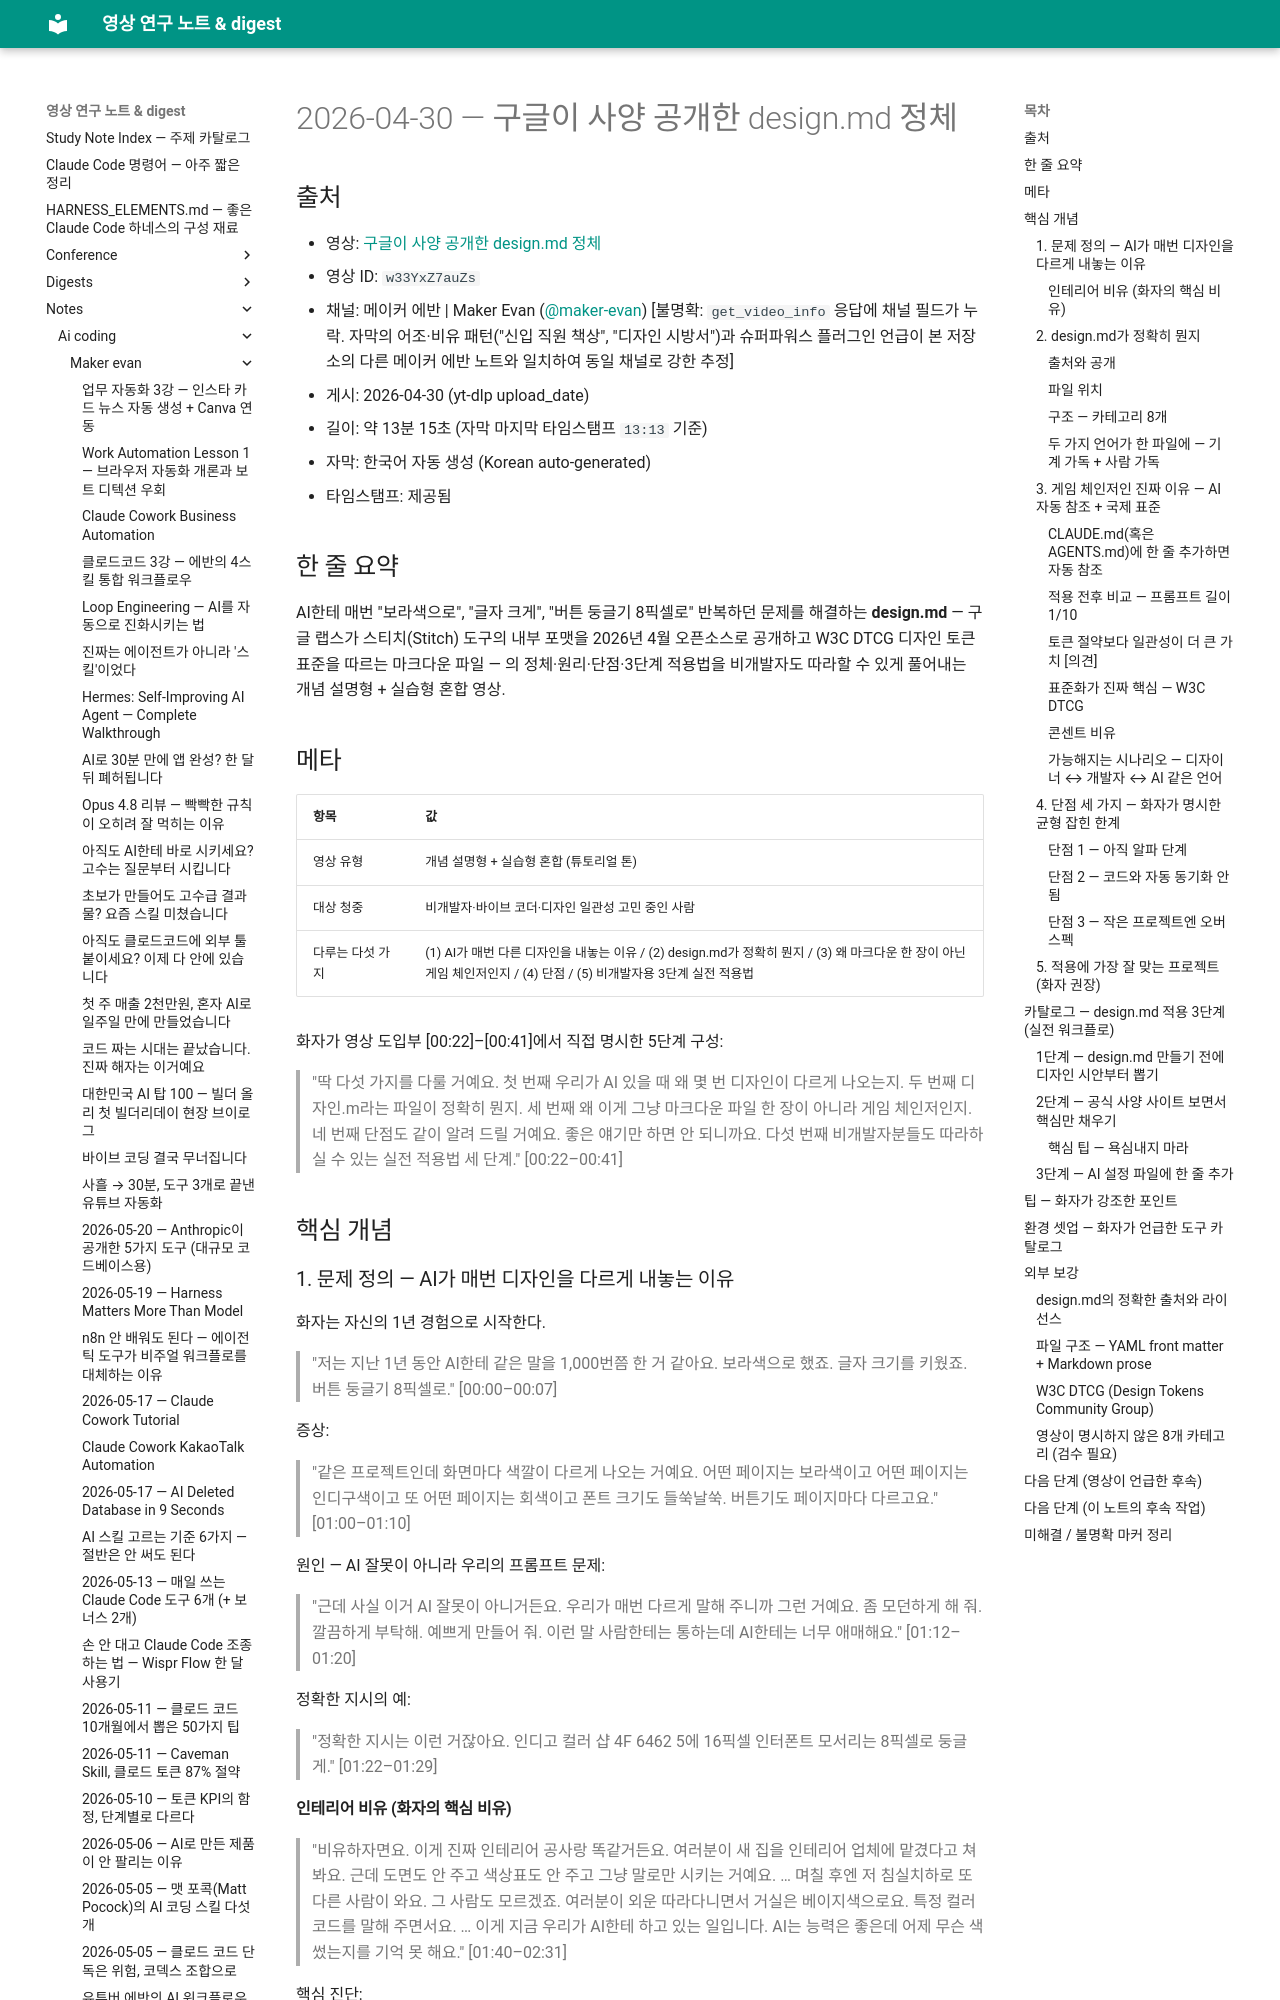

repository: Yoonkyu-Lee/claude-code-tutorial · page: notes/ai-coding/maker-evan/2026-04-30-design-md-google-spec-explained/index.html · generator: mkdocs

# 2026-04-30 — 구글이 사양 공개한 design.md 정체

## 출처

- 영상: [구글이 사양 공개한 design.md 정체](https://www.youtube.com/watch?v=w33YxZ7auZs)
- 영상 ID: `w33YxZ7auZs`
- 채널: 메이커 에반 | Maker Evan ([@maker-evan](https://www.youtube.com/@maker-evan)) [불명확: `get_video_info` 응답에 채널 필드가 누락. 자막의 어조·비유 패턴("신입 직원 책상", "디자인 시방서")과 슈퍼파워스 플러그인 언급이 본 저장소의 다른 메이커 에반 노트와 일치하여 동일 채널로 강한 추정]
- 게시: 2026-04-30 (yt-dlp upload_date)
- 길이: 약 13분 15초 (자막 마지막 타임스탬프 `13:13` 기준)
- 자막: 한국어 자동 생성 (Korean auto-generated)
- 타임스탬프: 제공됨

## 한 줄 요약

AI한테 매번 "보라색으로", "글자 크게", "버튼 둥글기 8픽셀로" 반복하던 문제를 해결하는 **design.md** — 구글 랩스가 스티치(Stitch) 도구의 내부 포맷을 2026년 4월 오픈소스로 공개하고 W3C DTCG 디자인 토큰 표준을 따르는 마크다운 파일 — 의 정체·원리·단점·3단계 적용법을 비개발자도 따라할 수 있게 풀어내는 개념 설명형 + 실습형 혼합 영상.

## 메타

| 항목 | 값 |
|---|---|
| 영상 유형 | 개념 설명형 + 실습형 혼합 (튜토리얼 톤) |
| 대상 청중 | 비개발자·바이브 코더·디자인 일관성 고민 중인 사람 |
| 다루는 다섯 가지 | (1) AI가 매번 다른 디자인을 내놓는 이유 / (2) design.md가 정확히 뭔지 / (3) 왜 마크다운 한 장이 아닌 게임 체인저인지 / (4) 단점 / (5) 비개발자용 3단계 실전 적용법 |

화자가 영상 도입부 [00:22]–[00:41]에서 직접 명시한 5단계 구성:

> "딱 다섯 가지를 다룰 거예요. 첫 번째 우리가 AI 있을 때 왜 몇 번 디자인이 다르게 나오는지. 두 번째 디자인.m라는 파일이 정확히 뭔지. 세 번째 왜 이게 그냥 마크다운 파일 한 장이 아니라 게임 체인저인지. 네 번째 단점도 같이 알려 드릴 거예요. 좋은 얘기만 하면 안 되니까요. 다섯 번째 비개발자분들도 따라하실 수 있는 실전 적용법 세 단계." [00:22–00:41]

## 핵심 개념

### 1. 문제 정의 — AI가 매번 디자인을 다르게 내놓는 이유

화자는 자신의 1년 경험으로 시작한다.

> "저는 지난 1년 동안 AI한테 같은 말을 1,000번쯤 한 거 같아요. 보라색으로 했죠. 글자 크기를 키웠죠. 버튼 둥글기 8픽셀로." [00:00–00:07]

증상:

> "같은 프로젝트인데 화면마다 색깔이 다르게 나오는 거예요. 어떤 페이지는 보라색이고 어떤 페이지는 인디구색이고 또 어떤 페이지는 회색이고 폰트 크기도 들쑥날쑥. 버튼기도 페이지마다 다르고요." [01:00–01:10]

원인 — AI 잘못이 아니라 우리의 프롬프트 문제:

> "근데 사실 이거 AI 잘못이 아니거든요. 우리가 매번 다르게 말해 주니까 그런 거예요. 좀 모던하게 해 줘. 깔끔하게 부탁해. 예쁘게 만들어 줘. 이런 말 사람한테는 통하는데 AI한테는 너무 애매해요." [01:12–01:20]

정확한 지시의 예:

> "정확한 지시는 이런 거잖아요. 인디고 컬러 샵 4F 6462 5에 16픽셀 인터폰트 모서리는 8픽셀로 둥글게." [01:22–01:29]

#### 인테리어 비유 (화자의 핵심 비유)

> "비유하자면요. 이게 진짜 인테리어 공사랑 똑같거든요. 여러분이 새 집을 인테리어 업체에 맡겼다고 쳐 봐요. 근데 도면도 안 주고 색상표도 안 주고 그냥 말로만 시키는 거예요. … 며칠 후엔 저 침실치하로 또 다른 사람이 와요. 그 사람도 모르겠죠. 여러분이 외운 따라다니면서 거실은 베이지색으로요. 특정 컬러 코드를 말해 주면서요. … 이게 지금 우리가 AI한테 하고 있는 일입니다. AI는 능력은 좋은데 어제 무슨 색 썼는지를 기억 못 해요." [01:40–02:31]

핵심 진단:

> "그래서 매번 우리가 떠먹여 줘야 하는 거예요. 색깔 폰트, 간격, 둥글기 다예요." [02:31–02:36]

### 2. design.md가 정확히 뭔지

> "한마디로 말하면요. AI한테 주는 디자인 시방서예요." [02:44–02:48]
